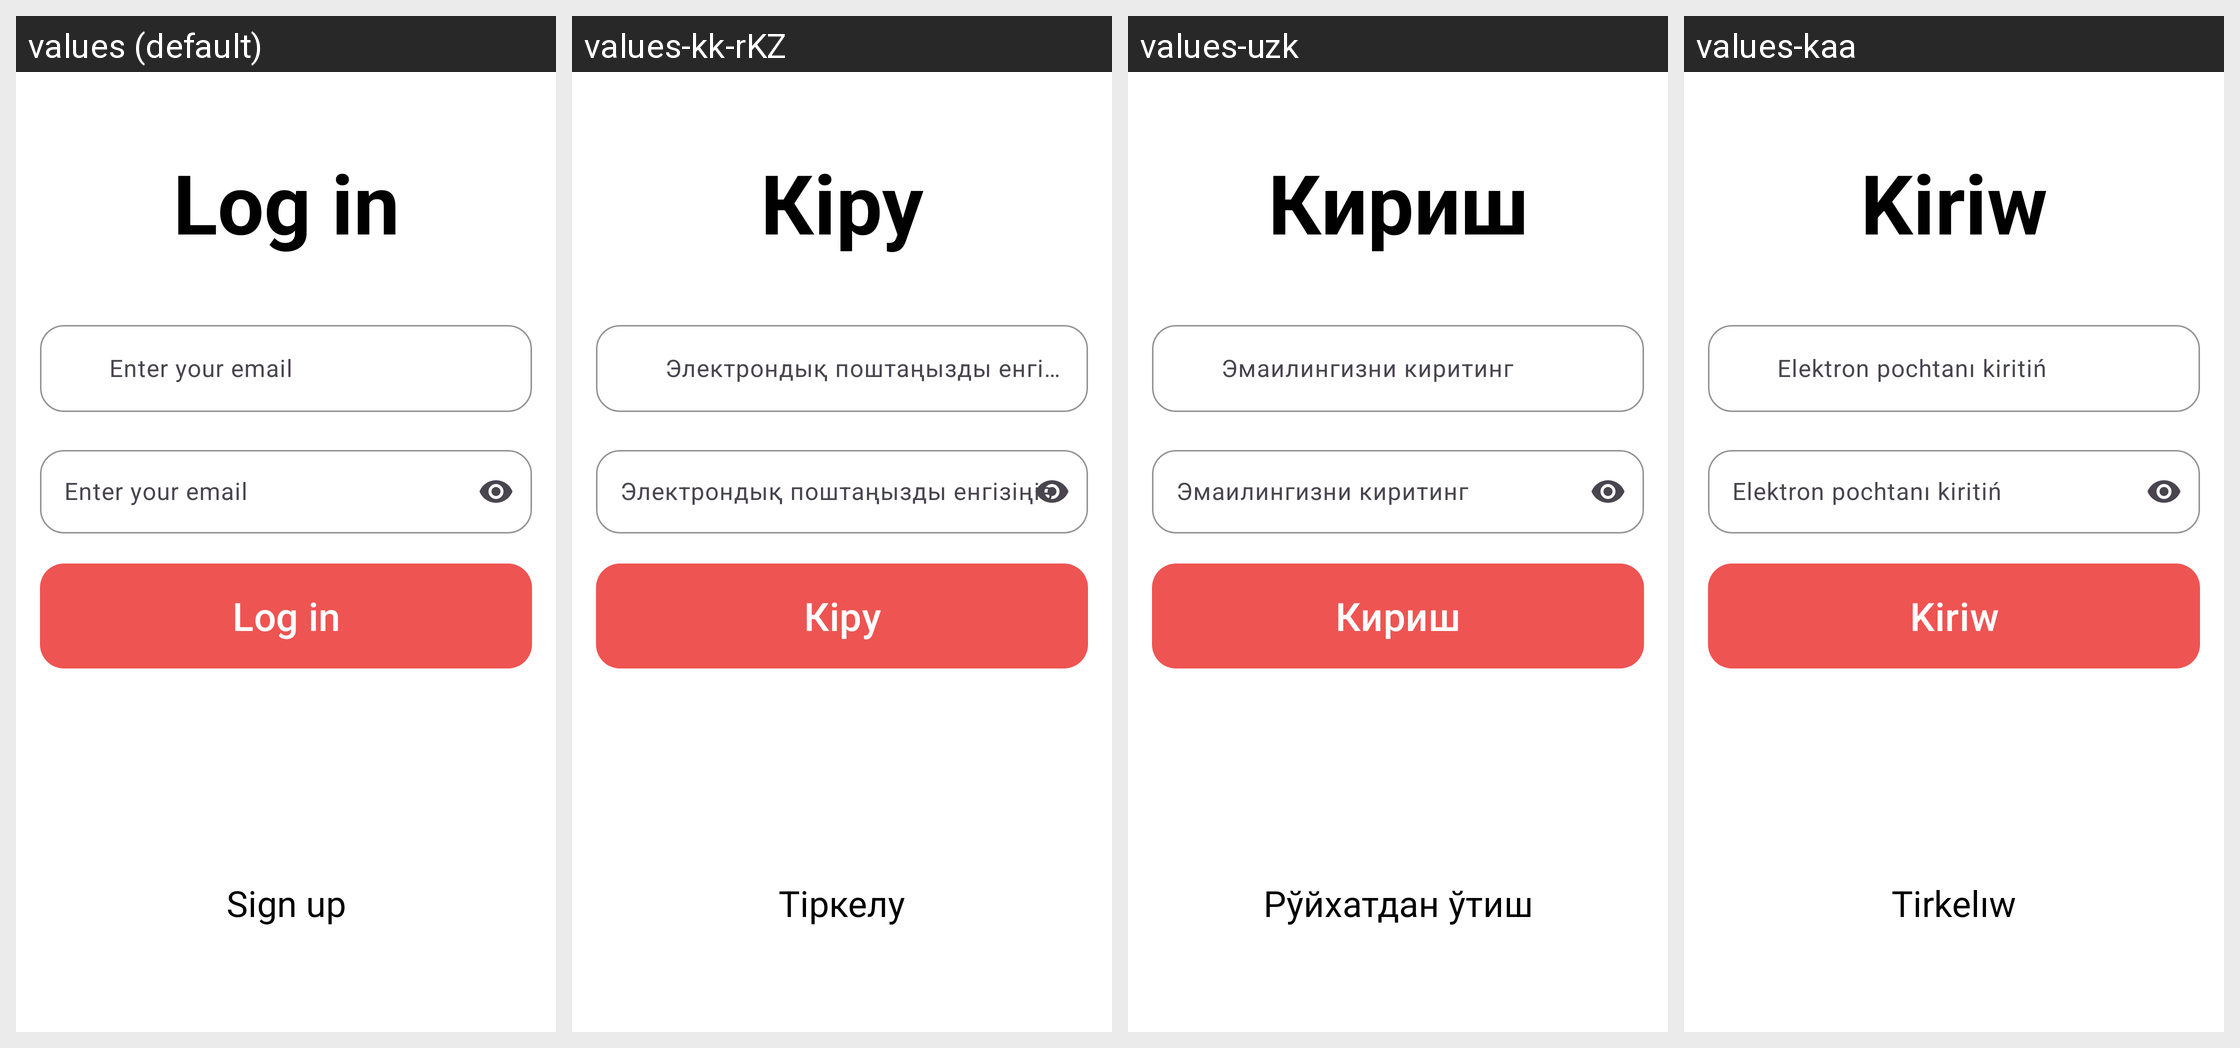

Locale-by-locale string values for the Android screen shown in this grid:
Android screen res/layout/fragment_sign_in.xml rendered under 4 locales, left to right: values (default), values-kk-rKZ, values-uzk, values-kaa. Device: Nexus 5 (rendered at 1080×1920; each locale shown at half size, 540×960, under a caption strip naming it); theme Theme.News.
Other locales in the repository, not shown: values-en-rUS, values-ky-rKG, values-ru-rRU, values-tg-rTJ, values-uz-rUZ.
Strings drawn on this screen, with the default value and each locale's value (text and hints the layout hard-codes, and strings that could not be matched under every locale, appear in the picture but are not listed):

fragment_sign_in_log_in
  values: Log in
  values-kk-rKZ: Кіру
  values-uzk: Кириш
  values-kaa: Kiriw

fragment_sign_in_sign_up
  values: Sign up
  values-kk-rKZ: Тіркелу
  values-uzk: Рўйхатдан ўтиш
  values-kaa: Tirkelıw
